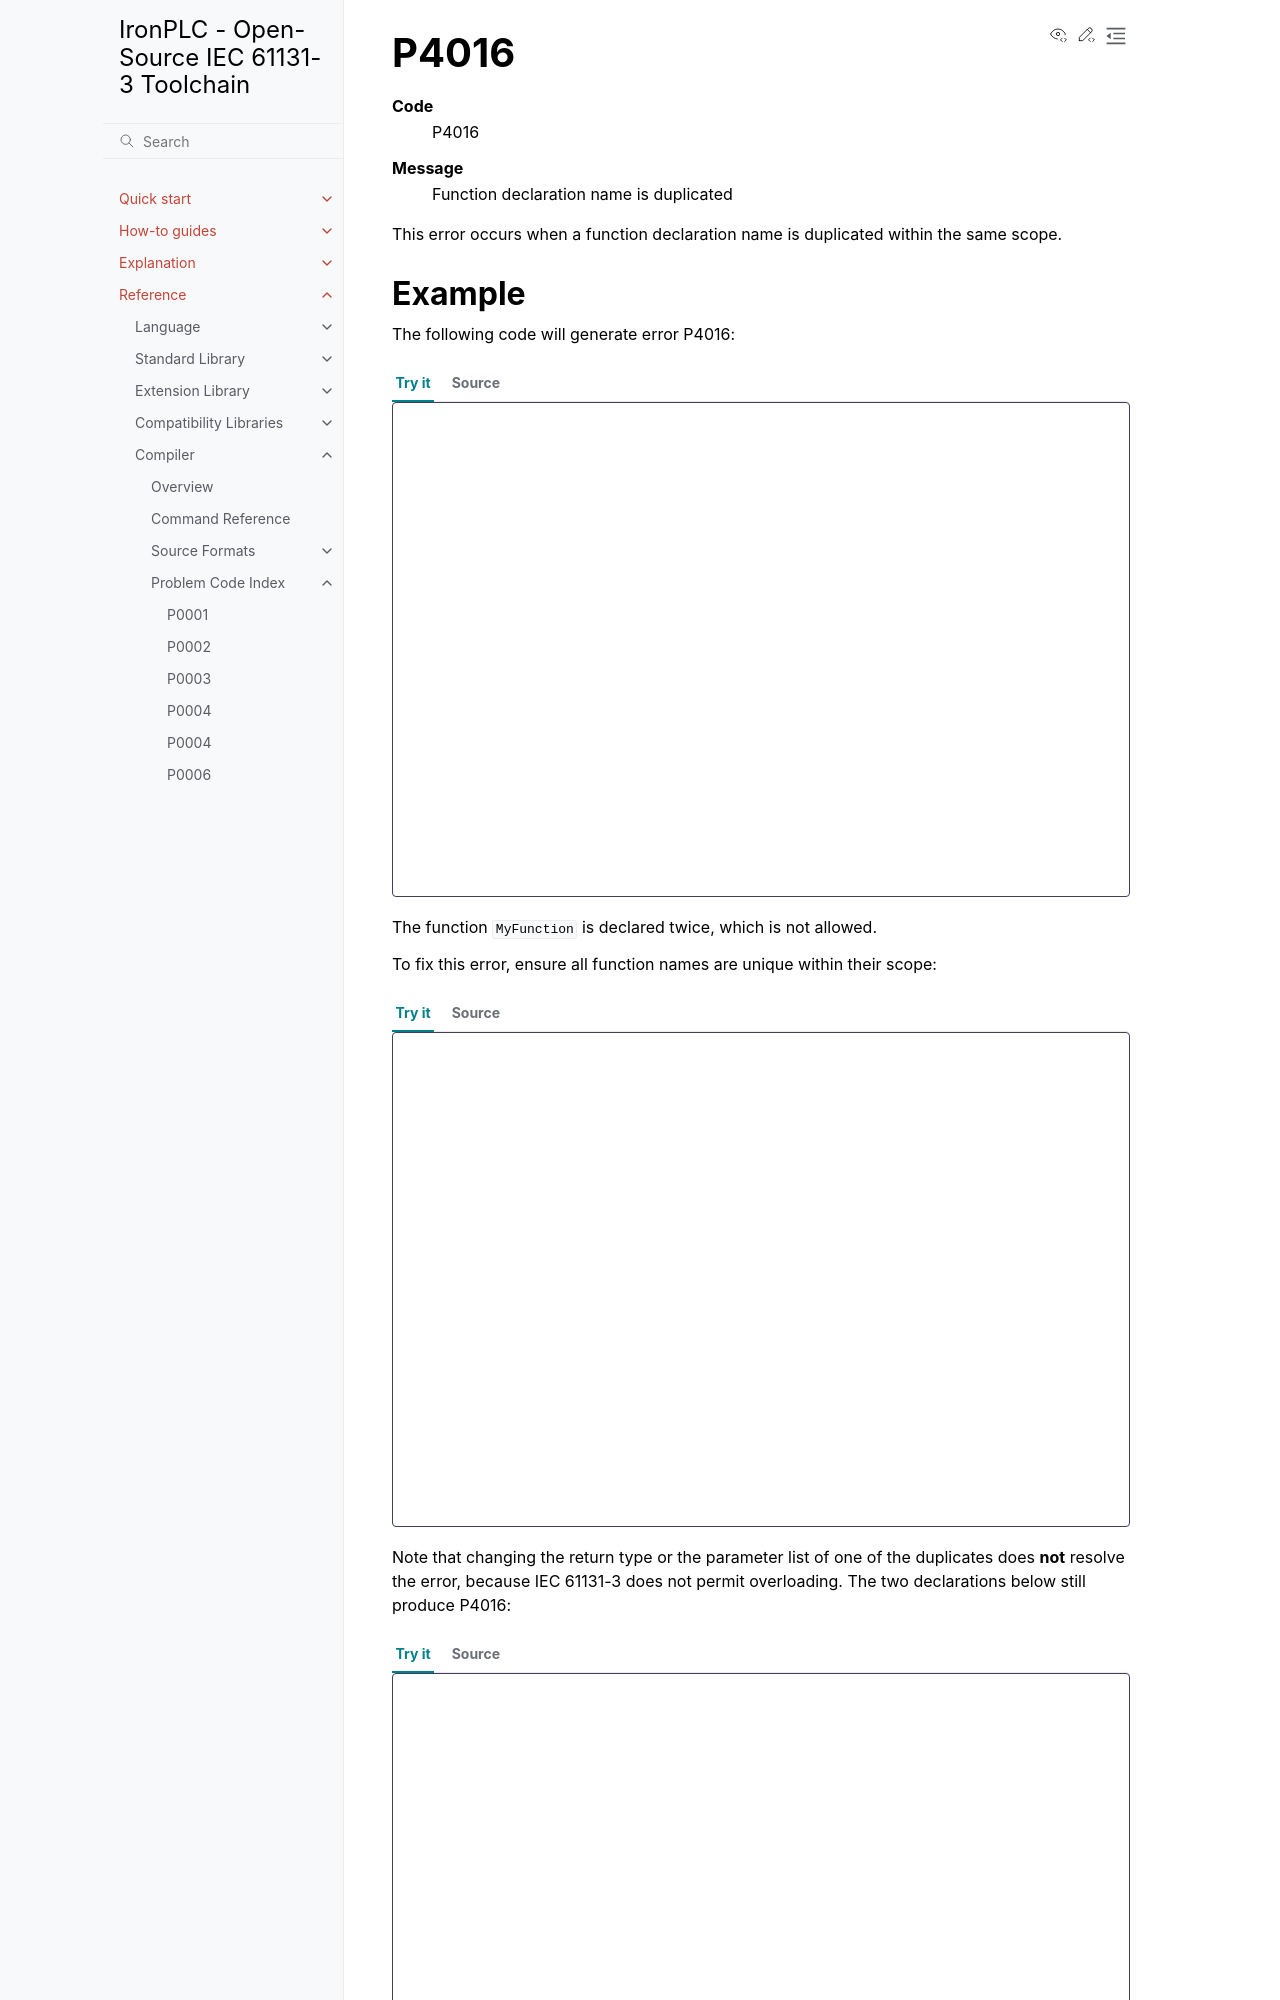

repository: ironplc/ironplc · page: reference/compiler/problems/P4016.html · generator: sphinx

=====
P4016
=====

.. problem-summary:: P4016

This error occurs when a function declaration name is duplicated within the same scope.

Example
-------

The following code will generate error P4016:

.. code-block::

   FUNCTION MyFunction : INT
   END_FUNCTION

   FUNCTION MyFunction : INT  (* Error: Duplicate function name *)
   END_FUNCTION

The function ``MyFunction`` is declared twice, which is not allowed.
